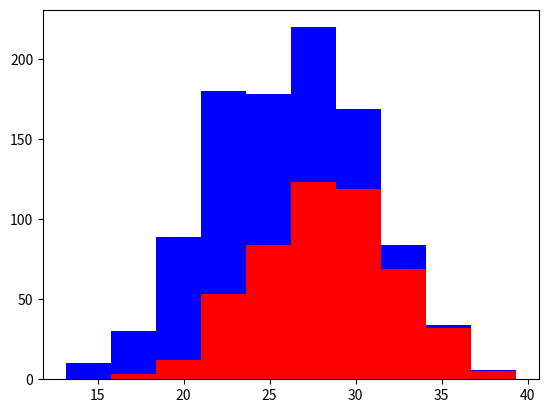

Source code (Python):
import numpy as np
import matplotlib.pyplot as plt 

greyhounds = 500
labs = 500

grey_height = 28 + 4 * np.random.randn(greyhounds)
lab_height = 24 + 4 * np.random.randn(labs)

plt.hist([grey_height, lab_height], stacked=True, color=['r','b'])
plt.show()